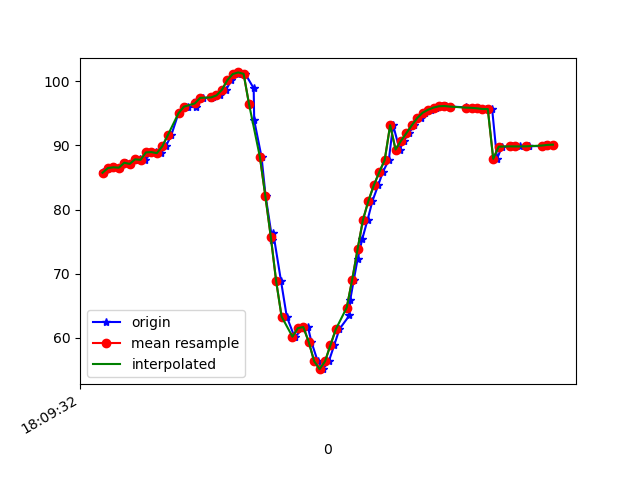

Data behind this chart, as committed beside it:
1617818972502, 514616043382026, 85.81034, 29.130281, -21.974878
1617818972505, 514616062612796, 85.65, 28.91, -21.99
1617818972526, 514616081843566, 86.47, 29.7, -22.24
1617818972544, 514616101074336, 86.58, 29.49, -22.47
1617818972564, 514616120305106, 86.52, 29.59, -22.09
1617818972585, 514616139535876, 87.29, 29.82, -23.06
1617818972602, 514616158766646, 87.11, 29.5, -22.83
1617818972621, 514616177997416, 87.73, 30.19, -22.85
1617818972639, 514616197228186, 87.93, 30.06, -23.55
1617818972658, 514616216458956, 87.74, 29.94, -23.29
1617818972679, 514616235689726, 88.91, 30.91, -23.73
1617818972696, 514616254920496, 88.95, 30.59, -24.05
1617818972715, 514616274151266, 88.79, 30.45, -23.92
1617818972733, 514616293382036, 89.84, 30.99, -24.82
1617818972753, 514616312612806, 91.54, 27.62, -24.04
1617818972780, 514616331843576, 95.02, 30.38, -25.38
1617818972809, 514616351074346, 96.02, 30.71, -26.68
1617818972814, 514616370305116, 96.04, 30.26, -27.39
1617818972844, 514616389535886, 95.92, 30.14, -27.62
1617818972848, 514616408766656, 97.14, 30.95, -28.99
1617818972871, 514616427997426, 97.4, 31.23, -29.69
1617818972900, 514616447228196, 97.4, 31.22, -30.43
1617818972907, 514616466458966, 97.54, 31.82, -30.92
1617818972934, 514616485689736, 97.79, 33.23, -31.24
1617818972955, 514616504920506, 98.65, 35.34, -31.9
1617818972975, 514616524151276, 100.2, 38.44, -31.53
1617818972998, 514616543382046, 101.1, 41.58, -29.34
1617818973001, 514616562612816, 101.4, 44.53, -25.5
1617818973026, 514616581843586, 101.1, 47.42, -20.36
1617818973057, 514616601074356, 98.91, 50.01, -12.37
1617818973059, 514616620305126, 93.9, 51.36, -1.925
1617818973086, 514616639535896, 88.19, 52.2, 8.683
1617818973101, 514616658766666, 82.12, 53.11, 19.54
1617818973126, 514616677997436, 75.19, 53.16, 31.09
1617818973129, 514616697228206, 76.39, 50.04, 37.6
1617818973158, 514616716458976, 68.81, 51.11, 53.08
1617818973179, 514616735689746, 63.32, 49.4, 61.89
1617818973207, 514616754920516, 60.21, 47.7, 67.36
1617818973210, 514616774151286, 60.17, 46.06, 69.45
1617818973239, 514616793382056, 61.52, 44.82, 69.52
1617818973257, 514616812612826, 61.69, 44.11, 69.17
1617818973270, 514616831843596, 59.36, 43.87, 69.24
1617818973293, 514616851074366, 56.37, 44.05, 69.07
1617818973312, 514616870305136, 55.13, 44.56, 67.52
1617818973334, 514616889535906, 56.35, 45.12, 64.01
1617818973354, 514616908766676, 58.87, 45.37, 58.95
1617818973373, 514616927997446, 61.36, 45.39, 53.32
1617818973410, 514616947228216, 63.5, 45.39, 47.51
1617818973413, 514616966458986, 65.94, 45.3, 41.23
1617818973426, 514616985689756, 69.02, 44.87, 34.31
1617818973440, 514617004920526, 72.25, 44.29, 27.16
1617818973457, 514617024266541, 75.36, 43.65, 20.21
1617818973477, 514617043497311, 78.42, 42.75, 13.57
1617818973495, 514617062728081, 81.35, 41.44, 7.354
1617818973516, 514617081958851, 83.8, 39.85, 1.909
1617818973533, 514617101189621, 85.83, 38.41, -2.658
1617818973555, 514617120420391, 87.71, 37.2, -6.539
1617818973571, 514617139651161, 93.14, 40.43, -11.63
1617818973595, 514617158881931, 89.35, 35.06, -12.56
1617818973610, 514617178112701, 90.71, 34.16, -14.69
1617818973630, 514617197343471, 91.91, 33.44, -16.56
... 28 more rows
